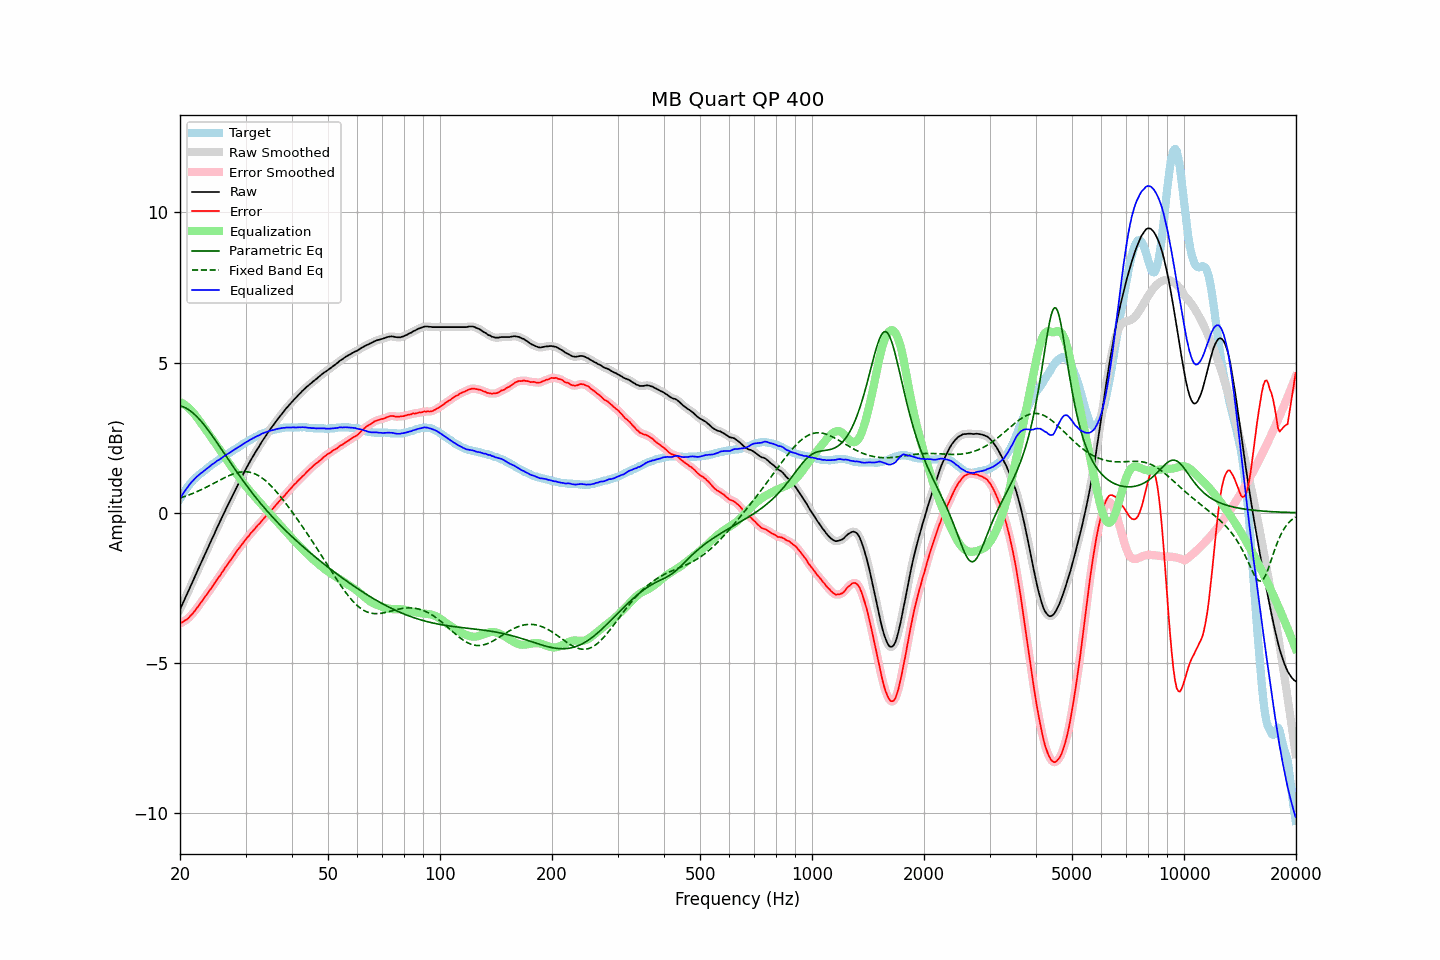

Data behind this chart, as committed beside it:
frequency, raw, error, smoothed, error_smoothed, equalization, parametric_eq, fixed_band_eq, equalized_raw, equalized_smoothed, target
20.00, -3.22, -3.68, -3.22, -3.68, 3.69, 3.56, 0.49, 0.47, 0.47, 0.47
20.20, -3.10, -3.65, -3.10, -3.66, 3.66, 3.55, 0.51, 0.56, 0.56, 0.56
20.40, -2.99, -3.63, -2.99, -3.63, 3.63, 3.53, 0.52, 0.64, 0.64, 0.65
20.61, -2.87, -3.58, -2.87, -3.60, 3.59, 3.50, 0.54, 0.72, 0.72, 0.71
20.81, -2.76, -3.56, -2.76, -3.56, 3.55, 3.48, 0.56, 0.80, 0.80, 0.81
21.02, -2.64, -3.52, -2.64, -3.51, 3.51, 3.45, 0.58, 0.87, 0.87, 0.89
21.23, -2.52, -3.46, -2.52, -3.47, 3.46, 3.41, 0.60, 0.94, 0.94, 0.95
21.44, -2.40, -3.40, -2.40, -3.41, 3.41, 3.37, 0.62, 1.01, 1.01, 1.01
21.66, -2.28, -3.35, -2.28, -3.35, 3.35, 3.33, 0.65, 1.07, 1.07, 1.07
21.87, -2.16, -3.28, -2.16, -3.28, 3.28, 3.28, 0.67, 1.13, 1.13, 1.13
22.09, -2.04, -3.21, -2.04, -3.21, 3.21, 3.23, 0.69, 1.18, 1.18, 1.18
22.31, -1.92, -3.14, -1.92, -3.14, 3.14, 3.17, 0.71, 1.23, 1.23, 1.22
22.54, -1.80, -3.07, -1.80, -3.07, 3.07, 3.12, 0.74, 1.27, 1.27, 1.27
22.76, -1.68, -2.99, -1.68, -2.99, 2.99, 3.06, 0.76, 1.32, 1.31, 1.31
22.99, -1.57, -2.92, -1.56, -2.92, 2.92, 2.99, 0.79, 1.35, 1.36, 1.35
23.22, -1.45, -2.84, -1.45, -2.84, 2.85, 2.93, 0.81, 1.40, 1.40, 1.39
23.45, -1.33, -2.77, -1.33, -2.77, 2.77, 2.86, 0.84, 1.44, 1.44, 1.44
23.69, -1.21, -2.69, -1.21, -2.69, 2.69, 2.79, 0.87, 1.48, 1.48, 1.48
23.92, -1.10, -2.62, -1.09, -2.62, 2.62, 2.72, 0.90, 1.52, 1.53, 1.52
24.16, -0.98, -2.55, -0.98, -2.54, 2.54, 2.64, 0.92, 1.56, 1.56, 1.57
24.40, -0.86, -2.47, -0.86, -2.47, 2.46, 2.57, 0.95, 1.61, 1.60, 1.61
24.65, -0.75, -2.39, -0.74, -2.39, 2.39, 2.49, 0.98, 1.64, 1.65, 1.64
24.89, -0.63, -2.31, -0.63, -2.31, 2.31, 2.41, 1.01, 1.69, 1.69, 1.68
25.14, -0.51, -2.23, -0.51, -2.23, 2.23, 2.34, 1.04, 1.73, 1.72, 1.72
25.39, -0.40, -2.16, -0.40, -2.15, 2.15, 2.26, 1.06, 1.76, 1.76, 1.76
25.65, -0.29, -2.09, -0.28, -2.08, 2.08, 2.18, 1.09, 1.79, 1.79, 1.80
25.91, -0.17, -2.00, -0.17, -2.00, 2.00, 2.10, 1.12, 1.83, 1.83, 1.83
26.16, -0.06, -1.92, -0.06, -1.92, 1.92, 2.02, 1.15, 1.87, 1.87, 1.87
26.43, 0.06, -1.84, 0.06, -1.84, 1.84, 1.94, 1.17, 1.91, 1.90, 1.90
26.69, 0.17, -1.76, 0.17, -1.76, 1.77, 1.86, 1.20, 1.94, 1.94, 1.94
26.96, 0.28, -1.69, 0.28, -1.69, 1.69, 1.78, 1.22, 1.97, 1.97, 1.97
27.23, 0.39, -1.61, 0.39, -1.62, 1.61, 1.70, 1.25, 2.00, 2.00, 2.00
27.50, 0.50, -1.54, 0.50, -1.54, 1.54, 1.62, 1.27, 2.04, 2.04, 2.04
27.77, 0.61, -1.46, 0.61, -1.46, 1.46, 1.54, 1.29, 2.07, 2.07, 2.07
28.05, 0.72, -1.39, 0.72, -1.38, 1.38, 1.47, 1.31, 2.11, 2.11, 2.11
28.33, 0.83, -1.30, 0.83, -1.31, 1.31, 1.39, 1.32, 2.14, 2.14, 2.13
28.62, 0.94, -1.23, 0.94, -1.23, 1.23, 1.31, 1.34, 2.18, 2.17, 2.17
28.90, 1.04, -1.17, 1.05, -1.16, 1.16, 1.23, 1.35, 2.20, 2.21, 2.21
29.19, 1.15, -1.09, 1.15, -1.09, 1.09, 1.16, 1.36, 2.24, 2.24, 2.24
29.48, 1.26, -1.03, 1.26, -1.02, 1.02, 1.08, 1.36, 2.28, 2.28, 2.29
29.78, 1.36, -0.95, 1.36, -0.95, 0.95, 1.01, 1.37, 2.31, 2.31, 2.31
30.08, 1.46, -0.88, 1.46, -0.88, 0.88, 0.94, 1.37, 2.34, 2.35, 2.35
30.38, 1.56, -0.81, 1.56, -0.82, 0.82, 0.87, 1.36, 2.38, 2.38, 2.37
30.68, 1.65, -0.76, 1.66, -0.75, 0.75, 0.79, 1.35, 2.41, 2.41, 2.41
30.99, 1.75, -0.68, 1.75, -0.69, 0.69, 0.72, 1.34, 2.44, 2.44, 2.43
31.30, 1.84, -0.63, 1.84, -0.63, 0.63, 0.65, 1.33, 2.47, 2.47, 2.47
31.61, 1.93, -0.57, 1.93, -0.56, 0.57, 0.59, 1.31, 2.50, 2.50, 2.50
31.93, 2.02, -0.51, 2.02, -0.50, 0.50, 0.52, 1.29, 2.53, 2.53, 2.53
32.24, 2.11, -0.43, 2.11, -0.44, 0.44, 0.45, 1.26, 2.56, 2.55, 2.55
32.57, 2.19, -0.38, 2.20, -0.38, 0.38, 0.39, 1.23, 2.57, 2.58, 2.58
32.89, 2.28, -0.33, 2.28, -0.32, 0.32, 0.32, 1.20, 2.61, 2.61, 2.61
33.22, 2.37, -0.26, 2.37, -0.26, 0.26, 0.26, 1.16, 2.63, 2.63, 2.63
33.55, 2.45, -0.20, 2.45, -0.20, 0.20, 0.19, 1.12, 2.65, 2.65, 2.65
33.89, 2.53, -0.14, 2.53, -0.14, 0.14, 0.13, 1.08, 2.67, 2.68, 2.67
34.23, 2.61, -0.09, 2.61, -0.08, 0.08, 0.07, 1.03, 2.69, 2.70, 2.70
34.57, 2.69, -0.02, 2.69, -0.02, 0.02, 0.01, 0.98, 2.72, 2.72, 2.72
34.92, 2.77, 0.05, 2.77, 0.04, -0.04, -0.05, 0.93, 2.73, 2.73, 2.72
35.27, 2.84, 0.09, 2.84, 0.10, -0.10, -0.11, 0.88, 2.74, 2.74, 2.75
35.62, 2.91, 0.15, 2.91, 0.15, -0.16, -0.17, 0.82, 2.76, 2.76, 2.76
35.97, 2.98, 0.21, 2.99, 0.21, -0.22, -0.23, 0.76, 2.77, 2.77, 2.77
... 635 more rows
